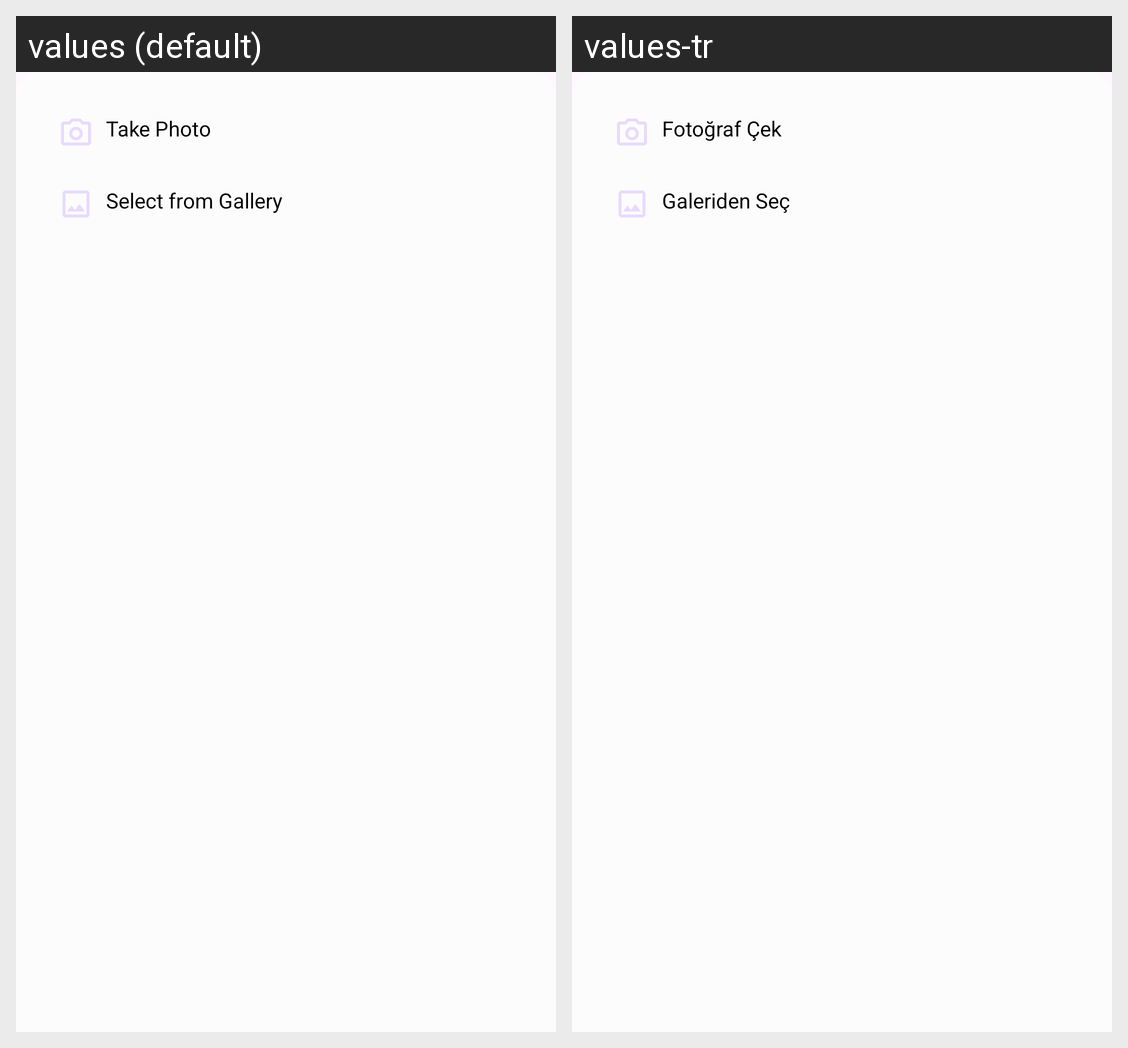

Translations of the strings shown on this Android screen, per locale in the grid:
Android screen res/layout/bottom_sheet_qr_input.xml rendered under 2 locales, left to right: values (default), values-tr. Device: Nexus 5 (rendered at 1080×1920; each locale shown at half size, 540×960, under a caption strip naming it); theme Theme.Kriptex.
Strings drawn on this screen, with the default value and each locale's value (text and hints the layout hard-codes, and strings that could not be matched under every locale, appear in the picture but are not listed):

take_photo
  values: Take Photo
  values-tr: Fotoğraf Çek

select_from_gallery
  values: Select from Gallery
  values-tr: Galeriden Seç
